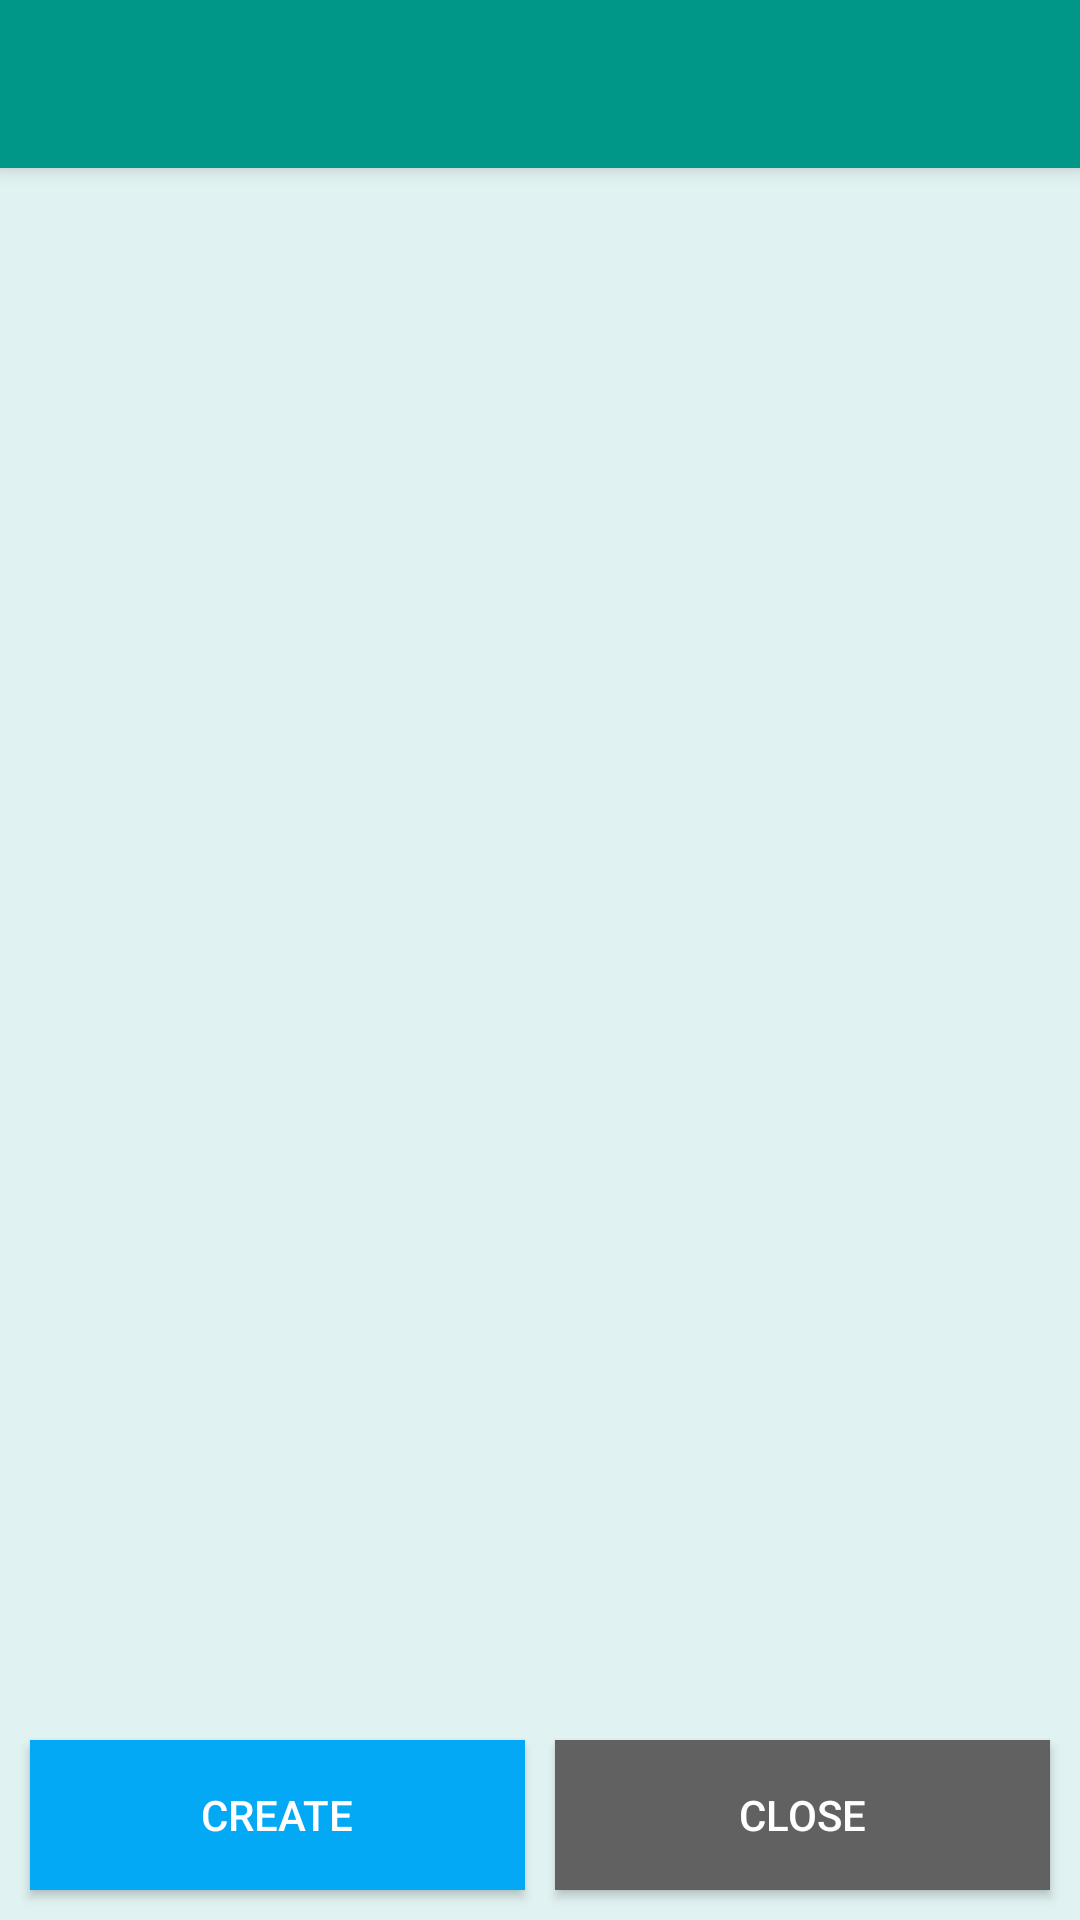

Write the Android layout XML for this screen, with the resource values it uses.
<!-- AndroidManifest.xml: application theme AppTheme -->
<!-- res/layout/activity_building_dash_board.xml -->
<?xml version="1.0" encoding="utf-8"?>
<android.support.design.widget.CoordinatorLayout
    xmlns:android="http://schemas.android.com/apk/res/android"
    xmlns:app="http://schemas.android.com/apk/res-auto"
    xmlns:tools="http://schemas.android.com/tools"
    android:layout_width="match_parent"
    android:layout_height="match_parent"
    tools:context="com.example.ezroom.BuildingDashBoard">

    <android.support.design.widget.AppBarLayout
        android:layout_width="match_parent"
        android:layout_height="wrap_content"
        android:theme="@style/AppTheme.AppBarOverlay">

        <android.support.v7.widget.Toolbar
            android:id="@+id/toolbar"
            android:layout_width="match_parent"
            android:layout_height="?attr/actionBarSize"
            android:background="?attr/colorPrimary"
            app:popupTheme="@style/AppTheme.PopupOverlay"/>

    </android.support.design.widget.AppBarLayout>

    <android.support.constraint.ConstraintLayout
        android:layout_width="match_parent"
        android:layout_height="match_parent"
        android:background="@color/teal50"
        app:layout_behavior="@string/appbar_scrolling_view_behavior">

        <android.support.v7.widget.RecyclerView
            android:id="@+id/recycler_view"
            android:layout_width="match_parent"
            android:layout_height="match_parent"
            android:layout_marginBottom="70dp"
            android:background="@color/teal50"
            android:paddingTop="10dp"
            android:scrollbars="vertical"
            app:layout_behavior="@string/appbar_scrolling_view_behavior"
            app:layout_constraintBottom_toBottomOf="parent"
            app:layout_constraintTop_toTopOf="parent">
        </android.support.v7.widget.RecyclerView>

        <Button
            android:id="@+id/edit"
            android:layout_width="0dp"
            android:layout_height="50dp"
            android:layout_marginBottom="10dp"
            android:layout_marginEnd="5dp"
            android:layout_marginStart="10dp"
            android:background="@color/blue500"
            android:drawableStart="@drawable/ic_create"
            android:padding="10dp"
            android:text="CREATE"
            android:textColor="@color/white"
            app:layout_constraintBottom_toBottomOf="parent"
            app:layout_constraintEnd_toStartOf="@+id/delete"
            app:layout_constraintStart_toStartOf="parent"/>

        <Button
            android:id="@+id/delete"
            android:layout_width="0dp"
            android:layout_height="50dp"
            android:layout_marginBottom="10dp"
            android:layout_marginEnd="10dp"
            android:layout_marginStart="5dp"
            android:background="@color/grey700"
            android:drawableStart="@drawable/ic_cancel"
            android:padding="10dp"
            android:text="CLOSE"
            android:textColor="@color/white"
            app:layout_constraintBottom_toBottomOf="parent"
            app:layout_constraintEnd_toEndOf="parent"
            app:layout_constraintStart_toEndOf="@+id/edit"/>

    </android.support.constraint.ConstraintLayout>

</android.support.design.widget.CoordinatorLayout>
<!-- resources referenced by this layout -->
<resources>
  <color name="blue500">#03A9F4</color>
  <color name="grey700">#616161</color>
  <color name="teal50">#E0F2F1</color>
  <color name="white">#FFFFFF</color>
  <style name="AppTheme.AppBarOverlay" parent="ThemeOverlay.AppCompat.Dark.ActionBar" />
  <style name="AppTheme.PopupOverlay" parent="ThemeOverlay.AppCompat.Light" />
  <style name="AppTheme" parent="Theme.AppCompat.Light.DarkActionBar">
          
          <item name="colorPrimary">@color/colorPrimary</item>
          <item name="colorPrimaryDark">@color/colorPrimaryDark</item>
          <item name="colorAccent">@color/colorAccent</item>
      </style>
  <color name="colorPrimary">#009688</color>
  <color name="colorPrimaryDark">#000000</color>
  <color name="colorAccent">#FF4081</color>
</resources>
